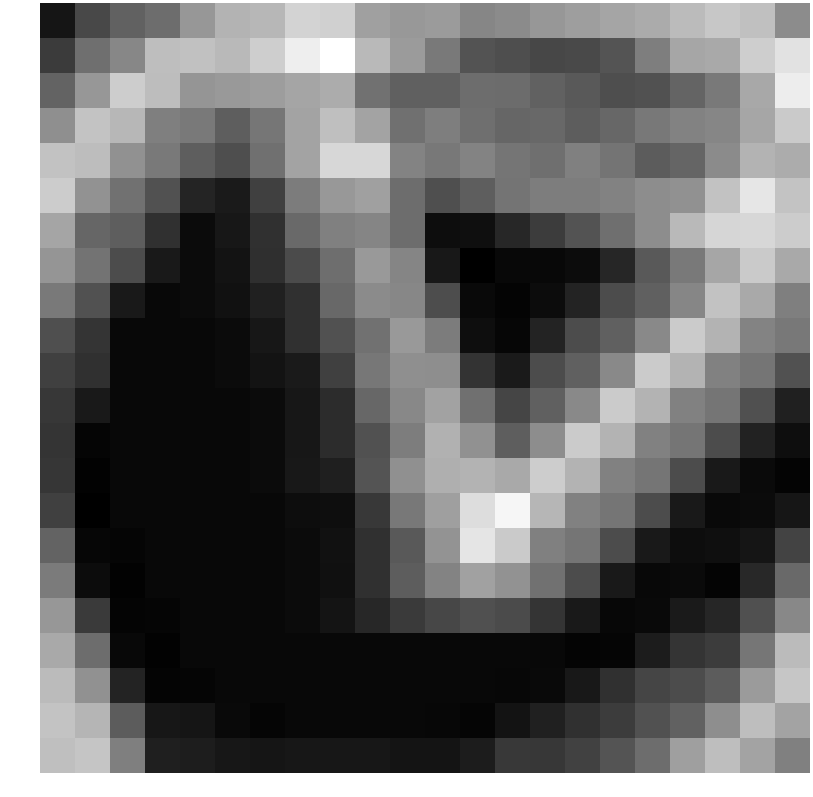

The data file committed next to this chart (first rows):
-3.233702, -1.083591, -0.009312, 0.502653, 2.260885, 3.447670, 3.655037, 4.867822, 4.706400, 2.667017, 2.311558, 2.461391, 1.546196, 1.759606, 2.263721, 2.569073, 2.886982, 3.114426, 3.799592, 4.323491, 4.022339, 1.792106
-1.635, 0.5732, 1.591, 3.916, 4.055, 3.739, 4.614, 5.973, 6.711, 3.724, 2.427, 0.9842, -0.6024, -0.8267, -1.112, -1.034, -0.5831, 1.229, 2.918, 3.023, 4.629, 5.48
0.06657, 2.269, 4.548, 3.875, 2.184, 2.346, 2.537, 2.88, 3.151, 0.7158, -0.07048, -0.05708, 0.5117, 0.4569, -0.007156, -0.3592, -0.8027, -0.7111, 0.09748, 1.042, 3.006, 5.932
1.923, 4.169, 3.647, 1.246, 1.045, -0.1541, 0.8828, 2.791, 3.994, 2.803, 0.6162, 1.209, 0.5911, 0.1847, 0.2926, -0.1743, 0.2347, 0.9413, 1.386, 1.569, 2.928, 4.457
4.121, 3.889, 2.039, 0.9903, -0.1456, -0.8411, 0.604, 2.814, 4.994, 4.997, 1.436, 0.9481, 1.421, 0.8476, 0.5691, 1.309, 0.7876, -0.2434, 0.1348, 1.787, 3.514, 3.183
4.547, 2.083, 0.6865, -0.634, -2.595, -3.018, -1.42, 1.113, 2.337, 2.672, 0.4918, -0.7607, -0.1505, 0.7957, 1.191, 1.16, 1.377, 1.838, 2.008, 4.116, 5.61, 4.175
2.892, 0.2138, -0.1236, -2.083, -3.654, -3.155, -2.07, 0.3155, 1.32, 1.524, 0.4978, -3.562, -3.506, -2.478, -1.548, -0.6159, 0.5774, 1.858, 3.701, 4.971, 4.976, 4.515
2.175, 0.7518, -0.9152, -3.064, -3.672, -3.333, -2.128, -0.9647, 0.5196, 2.367, 1.527, -3.104, -4.146, -3.785, -3.794, -3.628, -2.521, -0.367, 0.9877, 2.917, 4.444, 3.059
1.065, -0.7052, -3.064, -3.788, -3.66, -3.388, -2.765, -2.054, 0.2819, 1.787, 1.596, -0.8469, -3.738, -3.941, -3.628, -2.649, -0.8896, -0.07296, 1.569, 4.093, 3.02, 1.262
-0.7703, -1.93, -3.788, -3.788, -3.788, -3.672, -3.147, -2.088, -0.7008, 0.7174, 2.383, 1.14, -3.545, -3.868, -2.649, -0.8896, -0.07296, 1.698, 4.487, 3.487, 1.438, 0.9522
-1.41, -2.083, -3.788, -3.788, -3.788, -3.66, -3.319, -3.013, -1.429, 0.9352, 1.918, 1.902, -1.963, -3.012, -0.8896, -0.07296, 1.698, 4.487, 3.487, 1.363, 0.8425, -0.67
-1.792, -3.064, -3.788, -3.788, -3.788, -3.788, -3.654, -3.148, -2.209, 0.2222, 1.654, 2.742, 0.6333, -1.195, -0.07296, 1.698, 4.487, 3.487, 1.363, 0.8174, -0.7346, -2.786
-1.883, -3.934, -3.788, -3.788, -3.788, -3.788, -3.672, -3.145, -2.225, -0.6829, 1.19, 3.363, 2.035, -0.1406, 1.844, 4.487, 3.487, 1.363, 0.8174, -0.9104, -2.677, -3.54
-1.833, -4.028, -3.788, -3.788, -3.788, -3.788, -3.66, -3.132, -2.794, -0.5457, 1.982, 3.281, 3.471, 3.05, 4.581, 3.487, 1.363, 0.8174, -0.9104, -3.061, -3.707, -3.942
-1.399, -4.151, -3.788, -3.788, -3.788, -3.788, -3.788, -3.584, -3.525, -1.765, 0.9464, 2.622, 5.245, 6.308, 3.61, 1.363, 0.8174, -0.9152, -3.057, -3.736, -3.665, -3.21
0.07905, -3.887, -3.934, -3.788, -3.788, -3.788, -3.788, -3.654, -3.393, -2.103, -0.3613, 2.138, 5.585, 4.459, 1.306, 0.8174, -0.9152, -3.059, -3.599, -3.5, -3.241, -1.274
1.094, -3.632, -4.028, -3.788, -3.788, -3.788, -3.788, -3.672, -3.434, -2.059, -0.1789, 1.423, 2.693, 2.066, 0.6647, -0.9152, -3.059, -3.785, -3.725, -3.98, -2.37, 0.3451
2.263, -1.662, -3.944, -3.934, -3.788, -3.788, -3.788, -3.66, -3.265, -2.483, -1.679, -1.132, -0.7462, -0.955, -1.891, -3.063, -3.843, -3.751, -3.025, -2.514, -0.7413, 1.648
3.056, 0.511, -3.785, -4.028, -3.788, -3.788, -3.788, -3.788, -3.788, -3.788, -3.788, -3.788, -3.788, -3.783, -3.785, -3.981, -3.922, -2.921, -1.917, -1.582, 0.8812, 3.82
3.801, 2.033, -2.643, -3.944, -3.934, -3.788, -3.788, -3.788, -3.788, -3.788, -3.788, -3.783, -3.787, -3.843, -3.751, -3.113, -2.09, -1.187, -0.9007, -0.2373, 2.446, 4.261
4.156, 3.531, -0.2281, -3.157, -3.237, -3.727, -3.934, -3.788, -3.788, -3.783, -3.787, -3.843, -3.938, -3.338, -2.714, -2.068, -1.592, -0.6681, -0.005917, 1.888, 3.933, 2.828
3.955, 4.233, 1.239, -2.802, -2.897, -3.149, -3.251, -3.157, -3.157, -3.155, -3.293, -3.277, -2.929, -1.698, -1.815, -1.317, -0.5805, 0.5098, 2.605, 3.939, 2.812, 1.306
